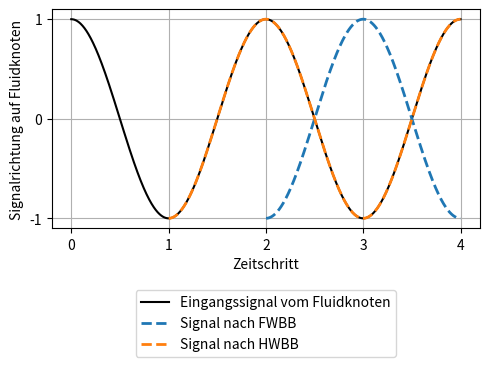

Python code for this plot: (Note: this script raises an exception after producing the figure.)
import numpy as np
import matplotlib.pyplot as plt
import os

# Zeitachse von 0 bis 4 mit feiner Auflösung
t = np.linspace(0, 4, 1000)

# Grundfrequenz: Periode = 2 → f = 1/2
omega = 2 * np.pi * (1 / 2)

# Erste Welle: startet bei t=0
wave1 = np.cos(omega * t)

# Welle 2: t ab 1
t2 = t[t >= 1]
wave2 = -np.cos(omega * (t2 - 1))

# Welle 3: t ab 2
t3 = t[t >= 2]
wave3 = -np.cos(omega * (t3 - 2))

# Überlagerung der drei Wellen
#composite = wave1 + wave2 + wave3

# Plot
fig, ax = plt.subplots(figsize=(5, 4))
#plt.plot(t, composite, label='Signal auf Fluidknoten (Eingang)', color='black')
ax.plot(t, wave1, label='Eingangssignal vom Fluidknoten', color='black')
ax.plot(t3, wave3, '--', label='Signal nach FWBB', lw=2)
ax.plot(t2, wave2, '--', label='Signal nach HWBB', lw=2)


ax.set_xticks([0, 1, 2, 3, 4])
ax.set_yticks([-1, 0, 1])
ax.set_xlabel('Zeitschritt')
ax.set_ylabel('Signalrichtung auf Fluidknoten')
ax.grid(True)
#ax.legend()
#ax.legend(loc='upper center', bbox_to_anchor=(1, 0.5))
ax.legend(loc='upper center', bbox_to_anchor=(0.5, -0.25))
#ax.title('Überlagerung von Cosinuswellen')
plt.tight_layout()
#plt.tight_layout(rect=[0, 0, 1, 0.88])

### DATA I/O settings
output_base_path = "/home/mbille/lettuce/plotting_MA"
plot_batch_name = "Schema_HWBB_FWBB_OSZILLATION"
if not os.path.exists(output_base_path + "/" + plot_batch_name):
    os.makedirs(output_base_path + "/" + plot_batch_name)
plt.savefig(output_base_path + "/" + plot_batch_name + "/" + "Schema_HWBB_FWBB_OSZILLATION.png")
plt.show()
